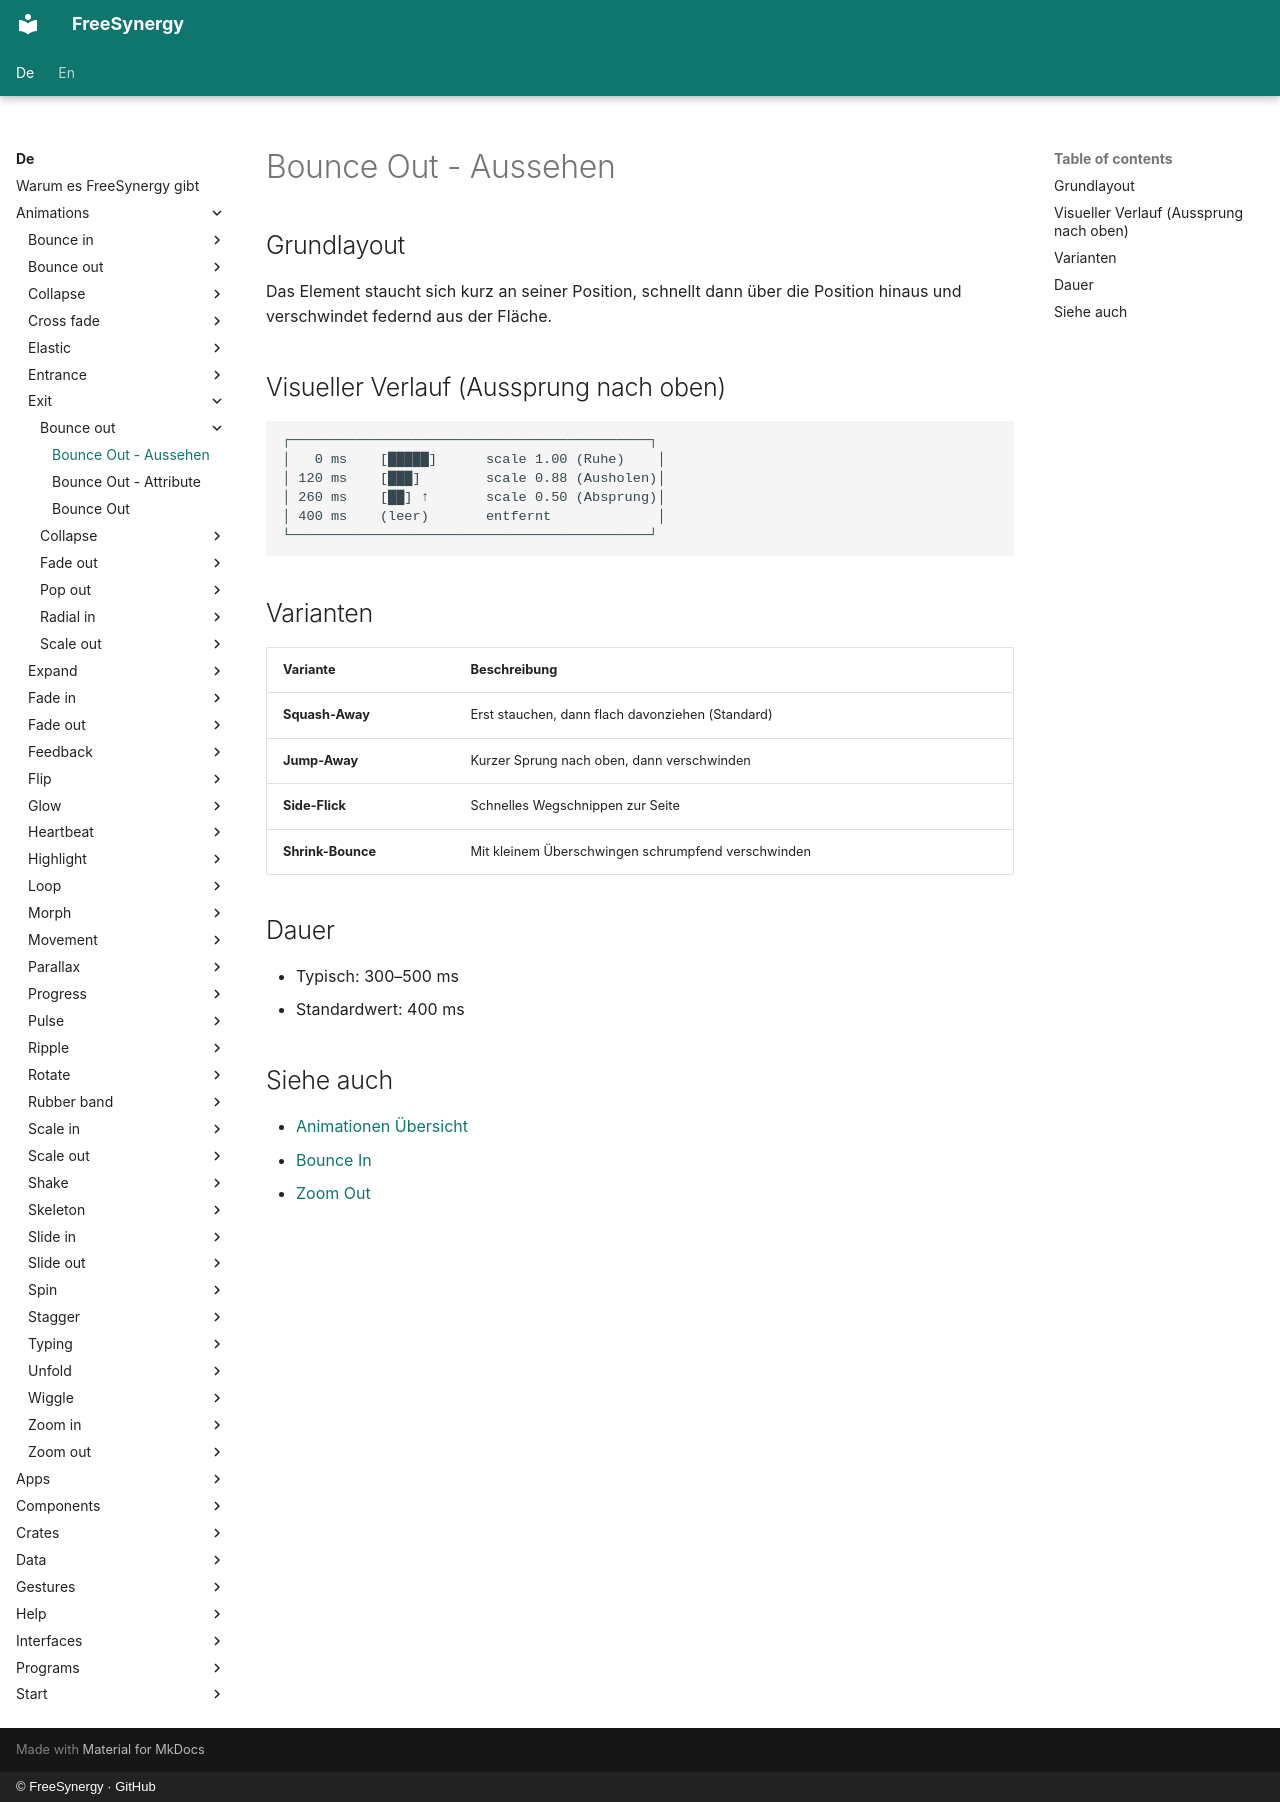

repository: FreeSynergy/fs-documentation · page: de/animations/exit/bounce-out/appearance/index.html · generator: mkdocs · copyright: © FreeSynergy · GitHub

# Bounce Out - Aussehen

## Grundlayout

Das Element staucht sich kurz an seiner Position, schnellt dann über die Position hinaus und verschwindet federnd aus der Fläche.

## Visueller Verlauf (Aussprung nach oben)

```
┌────────────────────────────────────────────┐
│   0 ms    [█████]      scale 1.00 (Ruhe)    │
│ 120 ms    [███]        scale 0.88 (Ausholen)│
│ 260 ms    [██] ↑       scale 0.50 (Absprung)│
│ 400 ms    (leer)       entfernt             │
└────────────────────────────────────────────┘
```

## Varianten

| Variante | Beschreibung |
|----------|--------------|
| **Squash-Away** | Erst stauchen, dann flach davonziehen (Standard) |
| **Jump-Away** | Kurzer Sprung nach oben, dann verschwinden |
| **Side-Flick** | Schnelles Wegschnippen zur Seite |
| **Shrink-Bounce** | Mit kleinem Überschwingen schrumpfend verschwinden |

## Dauer

- Typisch: 300–500 ms
- Standardwert: 400 ms

## Siehe auch

- [Animationen Übersicht](../../index.md)
- [Bounce In](../../entrance/bounce-in/description.md)
- [Zoom Out](../zoom-out/description.md)
